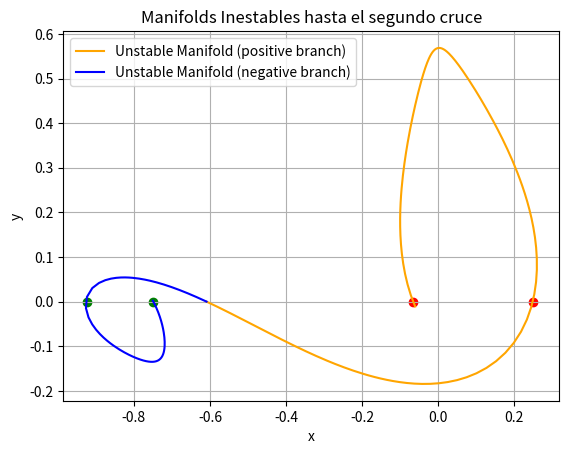
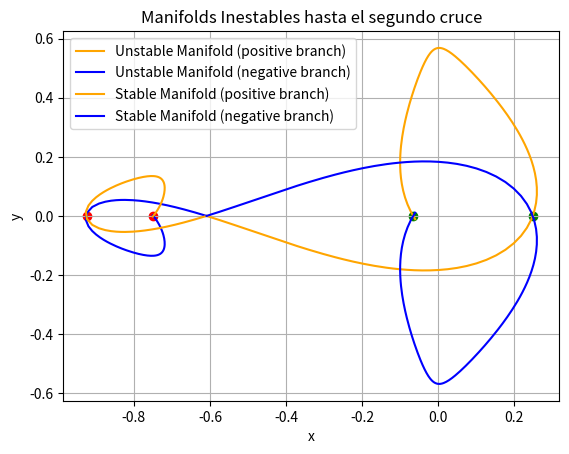

The matplotlib source for these figures, in order:
# -*- coding: utf-8 -*-
"""
Created on Fri Nov  8 21:45:29 2024

[redacted]
"""

import numpy as np
from scipy.integrate import solve_ivp
import matplotlib.pyplot as plt
# Ejecución del código
mu = 0.1
tol = 1e-13
index = 1
stable = -1
s = 1e-6
iregion = 1
# compute Li given mu
# return functions to find epsilon given a mu value
def quintic1(xi, mu):
    """Función quintic1 para el cálculo de L1."""
    return ((mu * (1 - xi) ** 2) / (3 - 2 * mu - xi * (3 - mu - xi))) ** (1 / 3)

def quintic2(xi, mu):
    """Función quintic2 para el cálculo de L2."""
    return ((mu * (1 + xi) ** 2) / (3 - 2 * mu + xi * (3 - mu + xi))) ** (1 / 3)

def quintic3(xi, mu):
    """Función quintic3 para el cálculo de L3."""
    return (((1 - mu) * (1 + xi) ** 2) / (1 + 2 * mu + xi * (2 + mu + xi))) ** (1 / 3)

def Omega(x, mu, r1, r2):

    return 0.5 * (x[0]**2 + x[1]**2) + (1 - mu) / r1 + mu / r2 + 0.5 * mu * (1 - mu)

def Omegaxx(x, y, mu):
    """ Calcula Ω_xx dado x, y, y mu. """
    r1 = np.sqrt((x - mu)**2 + y**2)
    r2 = np.sqrt((x - mu + 1)**2 + y**2)
    term1 = 1 - (1 - mu) / r1**3
    term2 = (3 * (1 - mu) * (x - mu)**2) / r1**5
    term3 = -mu / r2**3
    term4 = (3 * mu * (x - mu + 1)**2) / r2**5
    return term1 + term2 + term3 + term4

def Omegaxy(x, y, mu):
    """ Calcula Ω_xy dado x, y, y mu. """
    r1 = np.sqrt((x - mu)**2 + y**2)
    r2 = np.sqrt((x - mu + 1)**2 + y**2)
    term1 = (3 * (1 - mu) * (x - mu) * y) / r1**5
    term2 = (3 * mu * y) / r2**5
    return y * (term1 + term2)

def Omegayy(x, y, mu):
    """ Calcula Ω_yy dado x, y, y mu. """
    r1 = np.sqrt((x - mu)**2 + y**2)
    r2 = np.sqrt((x - mu + 1)**2 + y**2)
    term1 = 1 - (1 - mu) / r1**3 - mu / r2**3
    term2 = y**2 * ((3 * (1 - mu)) / r1**5 + (3 * mu) / r2**5)
    return term1 + term2


def itera(mu, x0, f, tol):
    xi = x0
    xik = f(xi, mu)
    while(abs(xi-xik)>tol):
        xi = xik
        xik = f(xik, mu)
   
    xi = xik
    return xi

x0 = (mu/(3*(1-mu)))**(1/3)
# Computar L1, L2, o L3 según el valor de index

if index == 1:
    xi = itera(mu, (mu / (3 * (1 - mu)))**(1 / 3), quintic1, tol)
    Lix = mu - 1 + xi
    C = 2*Omega([Lix, 0], mu, 1-xi, xi)
elif index == 2:
    xi = itera(mu, (mu / (3 * (1 - mu)))**(1 / 3), quintic2, tol)
    Lix = mu - 1 - xi
    C = 2 * Omega([Lix,0], mu, np.sqrt((Lix - mu)**2 + 0**2), abs(Lix - mu + 1))
elif index == 3:
    xi = itera(mu, 1 - 7 / 12 * mu, quintic3, tol)
    Lix = mu + xi
    C = 2*Omega([Lix,0], mu, xi, 1+xi)

print(f"Valor de L{index}x = {Lix} and the Jacobi Constant is C = {C}")





# Cálculo de la matriz Jacobiana
def jacobian_matrix(Lix, mu):
    A = np.zeros((4, 4))
    A[0, 2] = 1
    A[1, 3] = 1
    A[2, 3] = 2
    A[3, 2] = -2
    A[2, 0] = Omegaxx(Lix, 0, mu)
    A[2, 1] = Omegaxy(Lix, 0, mu)
    A[3, 0] = Omegaxy(Lix, 0, mu)
    A[3, 1] = Omegayy(Lix, 0, mu)
    return A


import numpy as np
from scipy.linalg import eig
def compute_eigenvectors(A, stable):
    """
    Calcula y selecciona el eigenvector real basado en el signo del eigenvalor.
    
    Parámetros:
    A - Matriz cuadrada (numpy array).
    stable - 1 para manifold estable (eigenvalor negativo),
             -1 para manifold inestable (eigenvalor positivo).
    
    Retorna:
    Eigenvector real correspondiente al criterio seleccionado como un array de tipo float.
    """
    # Calcular todos los eigenvalores y eigenvectores usando scipy.linalg.eig
    eigvals, eigvecs = eig(A)
    
    # Inicializar la variable para almacenar el índice del eigenvector correcto
    c = None
    
    # Iterar sobre todos los eigenvalores para seleccionar el correcto según el criterio
    for i in range(len(eigvals)):
        if stable == 1 and np.real(eigvals[i]) < 0 and np.isclose(np.imag(eigvals[i]), 0, atol=1e-9):
            c = i
        elif stable == -1 and np.real(eigvals[i]) > 0 and np.isclose(np.imag(eigvals[i]), 0, atol=1e-9):
            c = i
    
    # Verificar si se encontró un eigenvalor adecuado
    if c is not None:
        # Extraer el eigenvector correspondiente y convertir a real si la parte imaginaria es insignificante
        eigenvector_real = np.real(eigvecs[:, c])
        return eigenvector_real.astype(float)
    else:
        raise ValueError("No se encontró un eigenvalor adecuado para el criterio dado.")


# Simulación de las variedades inestables/estables
def compute_manifold(Li, v, s, mu, iregion):
    # Ajustar el signo del vector según iregion
    if iregion > 0 and v[1] < 0:
        v = -v
    elif iregion < 0 and v[1] > 0:
        v = -v

    # Condición inicial ajustada
    x0 = Li[0] + s * v[0]
    y0 = Li[1] + s * v[1]
    vx0 = s * v[2]
    vy0 = s * v[3]
    
    return [x0, y0, vx0, vy0]



# Cálculo de la matriz Jacobiana y los eigenvectores
A = jacobian_matrix(Lix, mu)
try:
    eigenvector_inestable = compute_eigenvectors(A, stable=-1)
    print("Eigenvector inestable:", eigenvector_inestable)
except ValueError as e:
    print(e)

# Calcular eigenvector para el manifold estable
try:
    eigenvector_estable = compute_eigenvectors(A, stable=1)
    print("Eigenvector estable:", eigenvector_estable)
except ValueError as e:
    print(e)
#%%
# In case if we need it
def newton_raphson(f, Df, x0, tol, a):
    xk = np.array(x0, dtype=float)  # Inicialización del punto
    tolk = 10.0  # Inicialización de la tolerancia

    while tolk > tol:
        # Calcular la corrección dxk usando la derivada de f y el valor actual xk
        # término -f(xk)/(f'(xk))
        dxk = np.linalg.solve(Df(xk, a), -f(xk, a))
        # nuevo xk, me acerco a la raíz
        xk = xk + dxk

        # Calcular la norma del ajuste en L2, estamos usando una tolerancia horizontal
        tolk = np.linalg.norm(dxk, 2)

        # 
        # Ponemos el nuevo punto entre 0 y 2pi
        xk[0] = np.mod(xk[0], 2 * np.pi)
        xk[1] = np.mod(xk[1], 2 * np.pi)

    return xk

def g(pos):
    return pos[1]
def grad(g):
    dg = np.array([0,1])
    return dg

def Poincar_Map(initial_point, ncrossings, idir, function_to_evaluate):
    """
    Calcula la trayectoria completa hasta que se crucen la sección Poincaré (y = 0) dos veces.
    La integración se detiene una vez que se alcanzan los cruces especificados.
    """
    crossings = []
    results_x = []
    results_y = []

    # Definir la dirección del tiempo
    t_periodic = [0, idir * 100]
    
    # Realizar la integración hasta alcanzar el número deseado de cruces
    sol = solve_ivp(function_to_evaluate, t_periodic, initial_point, t_eval=np.linspace(0, idir * 100, 10000), rtol=1e-9, atol=1e-12)
    
    # Iterar sobre los puntos integrados para detectar los cruces y almacenar la trayectoria
    for i in range(1, len(sol.t)):
        y1 = sol.y[1, i-1]
        y2 = sol.y[1, i]

        # Almacenar la trayectoria completa
        results_x.append(sol.y[0, i])
        results_y.append(sol.y[1, i])

        # Verificar si hay un cruce (cambio de signo en y)
        if y1 * y2 < 0:
            # Interpolación lineal para encontrar el cruce exacto
            x_before, y_before = sol.y[0, i-1], sol.y[1, i-1]
            x_after, y_after = sol.y[0, i], sol.y[1, i]
            t_before, t_after = sol.t[i-1], sol.t[i]

            # Interpolación para el cruce
            cross_t = t_before + (t_after - t_before) * (-y_before) / (y_after - y_before)
            cross_x = x_before + (x_after - x_before) * (-y_before) / (y_after - y_before)
            
            # Agregar el cruce encontrado
            crossings.append([cross_x, 0])
            
            # Detener la integración si alcanzamos el número deseado de cruces
            if len(crossings) >= ncrossings:
                break

    return results_x, results_y, crossings






# sitema de equaciones
def f(t, x, mu, dir):

    # Inicializar el vector de derivadas
    df = np.zeros(4)
    
    # Calcular las distancias r1 y r2
    r1 = np.sqrt((x[0] - mu)**2 + x[1]**2)
    r2 = np.sqrt((x[0] - mu + 1)**2 + x[1]**2)
    
    # Definir el sistema de ecuaciones diferenciales
    df[0] = x[2]  # dx/dt = v1
    df[1] = x[3]  # dy/dt = v2
    df[2] = 2 * x[3] + x[0] - ((1 - mu) * (x[0] - mu) / r1**3) - (mu * (x[0] - mu + 1) / r2**3)
    df[3] = -2 * x[2] + x[1] * (1 - (1 - mu) / r1**3 - mu / r2**3)
    
    # Ajustar la dirección de integración si dir == -1
    if dir == -1:
        df = -df
    
    return df




# Definir condiciones iniciales para ambas ramas
x1 = [Lix, 0, 0, 0] + s * eigenvector_inestable
x2 = [Lix, 0, 0, 0] - s * eigenvector_inestable





ncrossings = 2  # Número de cruces deseado en la sección Poincaré

# EN LA FUNCIÓN DE POINCARÉ YA ME ENCARGO DE GRAFICAR TODO, HASTA LLEGAR AL NÚMERO DE CROSSINGS COMPLETO
# Calcular los cruces y las trayectorias para la rama positiva
results_x1, results_y1, crossings_positive = Poincar_Map(x1, ncrossings, idir=1, function_to_evaluate=lambda t, x: f(t, x, mu, 1))

# Calcular los cruces y las trayectorias para la rama negativa
results_x2, results_y2, crossings_negative = Poincar_Map(x2, ncrossings, idir=1, function_to_evaluate=lambda t, x: f(t, x, mu, 1))


# Graficar las trayectorias completas para ambas ramas
plt.figure()
plt.plot(results_x1, results_y1, c='orange', label="Unstable Manifold (positive branch)")
plt.plot(results_x2, results_y2, c='blue', label="Unstable Manifold (negative branch)")

# Graficar los cruces detectados
plt.scatter([p[0] for p in crossings_positive], [p[1] for p in crossings_positive], c='red')
plt.scatter([p[0] for p in crossings_negative], [p[1] for p in crossings_negative], c='green')

plt.xlabel("x")
plt.ylabel("y")
plt.legend(loc = "upper left")
plt.grid()
plt.title("Manifolds Inestables hasta el segundo cruce")
plt.show()

#%%
x1_estable = [Lix, 0, 0, 0] + s * eigenvector_estable
x2_estable = [Lix, 0, 0, 0] - s * eigenvector_estable
# Definir condiciones iniciales para ambas ramas
x1 = [Lix, 0, 0, 0] + s * eigenvector_inestable
x2 = [Lix, 0, 0, 0] - s * eigenvector_inestable


ncrossings = 2  # Número de cruces deseado en la sección Poincaré

# EN LA FUNCIÓN DE POINCARÉ YA ME ENCARGO DE GRAFICAR TODO, HASTA LLEGAR AL NÚMERO DE CROSSINGS COMPLETO
# Calcular los cruces y las trayectorias para la rama positiva
results_x1, results_y1, crossings_positive = Poincar_Map(x1, ncrossings, idir=1, function_to_evaluate=lambda t, x: f(t, x, mu, 1))

# Calcular los cruces y las trayectorias para la rama negativa
results_x2, results_y2, crossings_negative = Poincar_Map(x2, ncrossings, idir=1, function_to_evaluate=lambda t, x: f(t, x, mu, 1))
results_x1_es, results_y1_es, crossings_positive = Poincar_Map(x1_estable, ncrossings, idir=1, function_to_evaluate=lambda t, x: f(t, x, mu, -1))

# Calcular los cruces y las trayectorias para la rama negativa
results_x2_es, results_y2_es, crossings_negative = Poincar_Map(x2_estable, ncrossings, idir=1, function_to_evaluate=lambda t, x: f(t, x, mu, -1))


# Graficar las trayectorias completas para ambas ramas
plt.figure()
plt.plot(results_x1, results_y1, c='orange', label="Unstable Manifold (positive branch)")
plt.plot(results_x2, results_y2, c='blue', label="Unstable Manifold (negative branch)")
plt.plot(results_x1_es, results_y1_es, c='orange', label="Stable Manifold (positive branch)")
plt.plot(results_x2_es, results_y2_es, c='blue', label="Stable Manifold (negative branch)")

# Graficar los cruces detectados
plt.scatter([p[0] for p in crossings_positive], [p[1] for p in crossings_positive], c='red')
plt.scatter([p[0] for p in crossings_negative], [p[1] for p in crossings_negative], c='green')

plt.xlabel("x")
plt.ylabel("y")
plt.legend(loc = "upper left")
plt.grid()
plt.title("Manifolds Inestables hasta el segundo cruce")
plt.show()